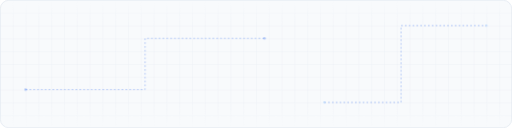
t = 0.00 s
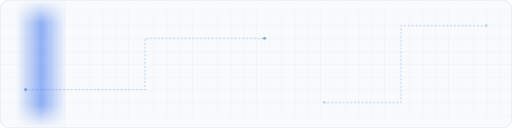
t = 0.84 s
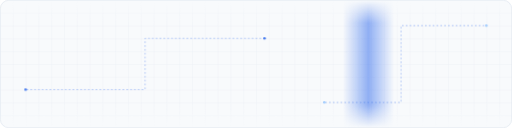
t = 2.17 s
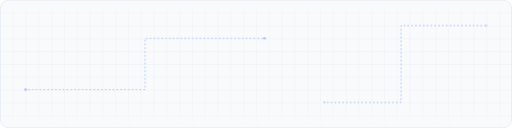
t = 3.50 s
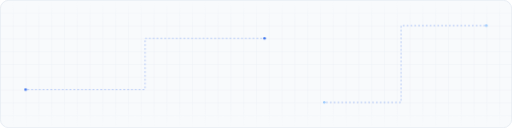
t = 4.34 s
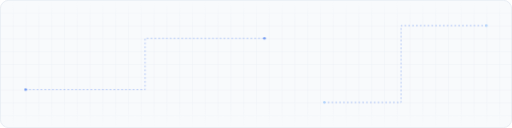
t = 5.67 s

The animated SVG that drew these frames (rendered in a browser with its animation timeline set to each time). Animation: 3 CSS @keyframes rules; one cycle of 7.00 s, repeats indefinitely.

<svg width="1200" height="300" viewBox="0 0 1200 300" fill="none" xmlns="http://www.w3.org/2000/svg" role="img" aria-label="animated grid">
  <style>
    :root{
      --bg:#f8fafc; --line:#e2e8f0; --accent:#2563eb; --glow:#93c5fd;
    }
    @media (prefers-color-scheme: dark){
      :root{ --bg:#10151f; --line:#1f2937; --accent:#60a5fa; --glow:#3b82f6; }
    }
    .beam{ animation: ag-sweep 7s ease-in-out infinite; }
    @keyframes ag-sweep{
      0%{ transform: translateX(-120px); opacity:0; }
      12%{ opacity:.9; }
      50%{ transform: translateX(1200px); opacity:.9; }
      62%{ opacity:0; }
      100%{ transform: translateX(1200px); opacity:0; }
    }
    .dash{ stroke-dasharray:4 5; animation: ag-draw 6s linear infinite; }
    @keyframes ag-draw{ to{ stroke-dashoffset:-180; } }
    .blink{ animation: ag-blink 3.2s ease-in-out infinite; }
    @keyframes ag-blink{ 0%,100%{ opacity:.3 } 50%{ opacity:1 } }
  </style>

  <defs>
    <pattern id="ag-cell" width="30" height="30" patternUnits="userSpaceOnUse">
      <path d="M30 0H0V30" fill="none" stroke="var(--line)" stroke-width="1" />
    </pattern>
    <linearGradient id="ag-fadeY" x1="0" y1="0" x2="0" y2="1">
      <stop offset="0%" stop-color="white" stop-opacity="0" />
      <stop offset="18%" stop-color="white" stop-opacity="1" />
      <stop offset="82%" stop-color="white" stop-opacity="1" />
      <stop offset="100%" stop-color="white" stop-opacity="0" />
    </linearGradient>
    <mask id="ag-mask"><rect width="1200" height="300" fill="url(#ag-fadeY)" /></mask>
    <linearGradient id="ag-beam" x1="0" y1="0" x2="1" y2="0">
      <stop offset="0%" stop-color="var(--accent)" stop-opacity="0" />
      <stop offset="50%" stop-color="var(--accent)" stop-opacity=".55" />
      <stop offset="100%" stop-color="var(--accent)" stop-opacity="0" />
    </linearGradient>
  </defs>

  <rect width="1200" height="300" rx="20" fill="var(--bg)" />

  <g mask="url(#ag-mask)">
    <rect width="1200" height="300" fill="url(#ag-cell)" />
    <rect class="beam" width="120" height="300" fill="url(#ag-beam)" />

    <path class="dash" d="M60 210 H 340 V 90 H 620" stroke="var(--accent)" stroke-width="1.4" fill="none" opacity=".55" />
    <path class="dash" d="M760 240 H 940 V 60 H 1140" stroke="var(--accent)" stroke-width="1.4" fill="none" opacity=".55" />

    <circle class="blink" cx="60" cy="210" r="3" fill="var(--accent)" />
    <circle class="blink" cx="620" cy="90" r="3" fill="var(--accent)" />
    <circle class="blink" cx="760" cy="240" r="3" fill="var(--glow)" />
    <circle class="blink" cx="1140" cy="60" r="3" fill="var(--glow)" />
  </g>

  <rect x="0.75" y="0.75" width="1198.5" height="298.5" rx="20" fill="none" stroke="var(--line)" stroke-width="1.5" />
</svg>
